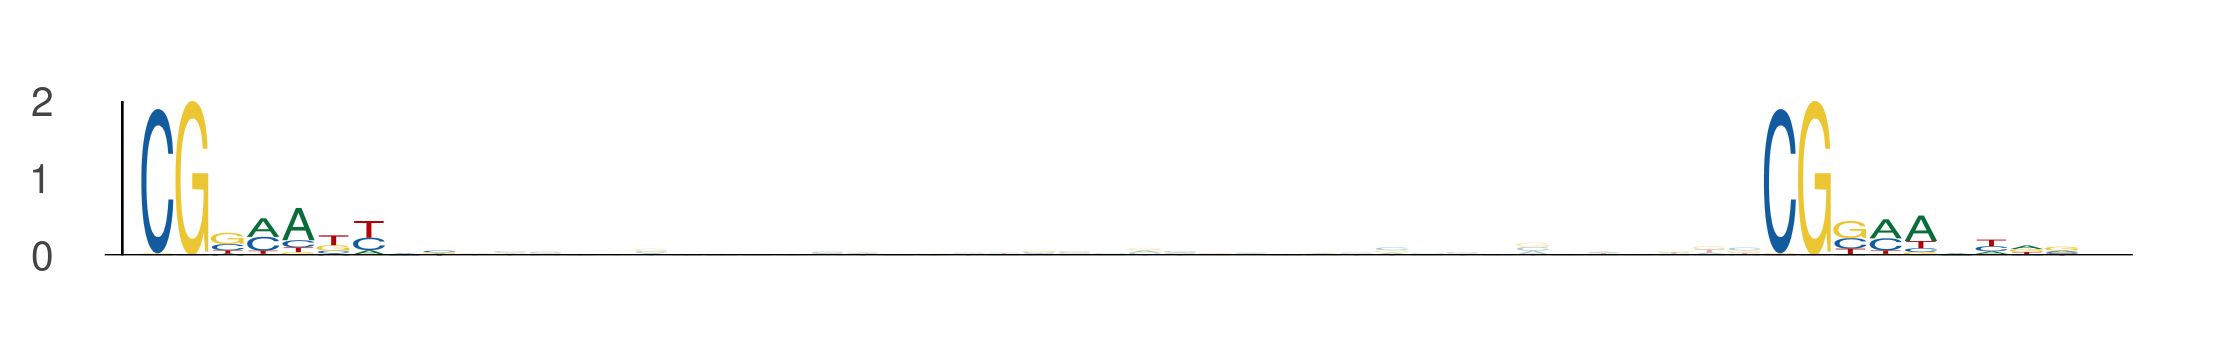

Data behind this chart, as committed beside it:
seq_index, start_position, end_position, is_reversed_complement
3405, 22, 31, 0
3405, 68, 77, 0
663, 29, 38, 0
663, 75, 84, 0
2463, 74, 83, 0
2463, 120, 129, 0
5081, 21, 30, 0
5081, 67, 76, 0
3683, 3, 12, 0
3683, 49, 58, 0
4247, 28, 37, 0
4247, 74, 83, 0
2568, 107, 116, 0
2568, 153, 162, 0
5215, 11, 20, 0
5215, 57, 66, 0
984, 68, 77, 0
984, 114, 123, 0
5932, 19, 28, 0
5932, 65, 74, 0
1036, 18, 27, 0
1036, 64, 73, 0
5360, 14, 23, 0
5360, 60, 69, 0
526, 7, 16, 0
526, 53, 62, 0
526, 53, 62, 0
526, 99, 108, 0
3080, 61, 70, 0
3080, 107, 116, 0
3466, 3, 12, 0
3466, 49, 58, 0
3466, 14, 23, 0
3466, 60, 69, 0
792, 103, 112, 0
792, 149, 158, 0
5, 4, 13, 0
5, 50, 59, 0
3380, 63, 72, 0
3380, 109, 118, 0
4245, 52, 61, 0
4245, 98, 107, 0
5162, 13, 22, 0
5162, 59, 68, 0
5162, 53, 62, 0
5162, 99, 108, 0
4561, 14, 23, 0
4561, 60, 69, 0
1514, 24, 33, 0
1514, 70, 79, 0
229, 7, 16, 0
229, 53, 62, 0
897, 57, 66, 0
897, 103, 112, 0
4226, 55, 64, 0
4226, 101, 110, 0
4612, 73, 82, 0
4612, 119, 128, 0
2521, 21, 30, 0
2521, 67, 76, 0
... 84 more rows
